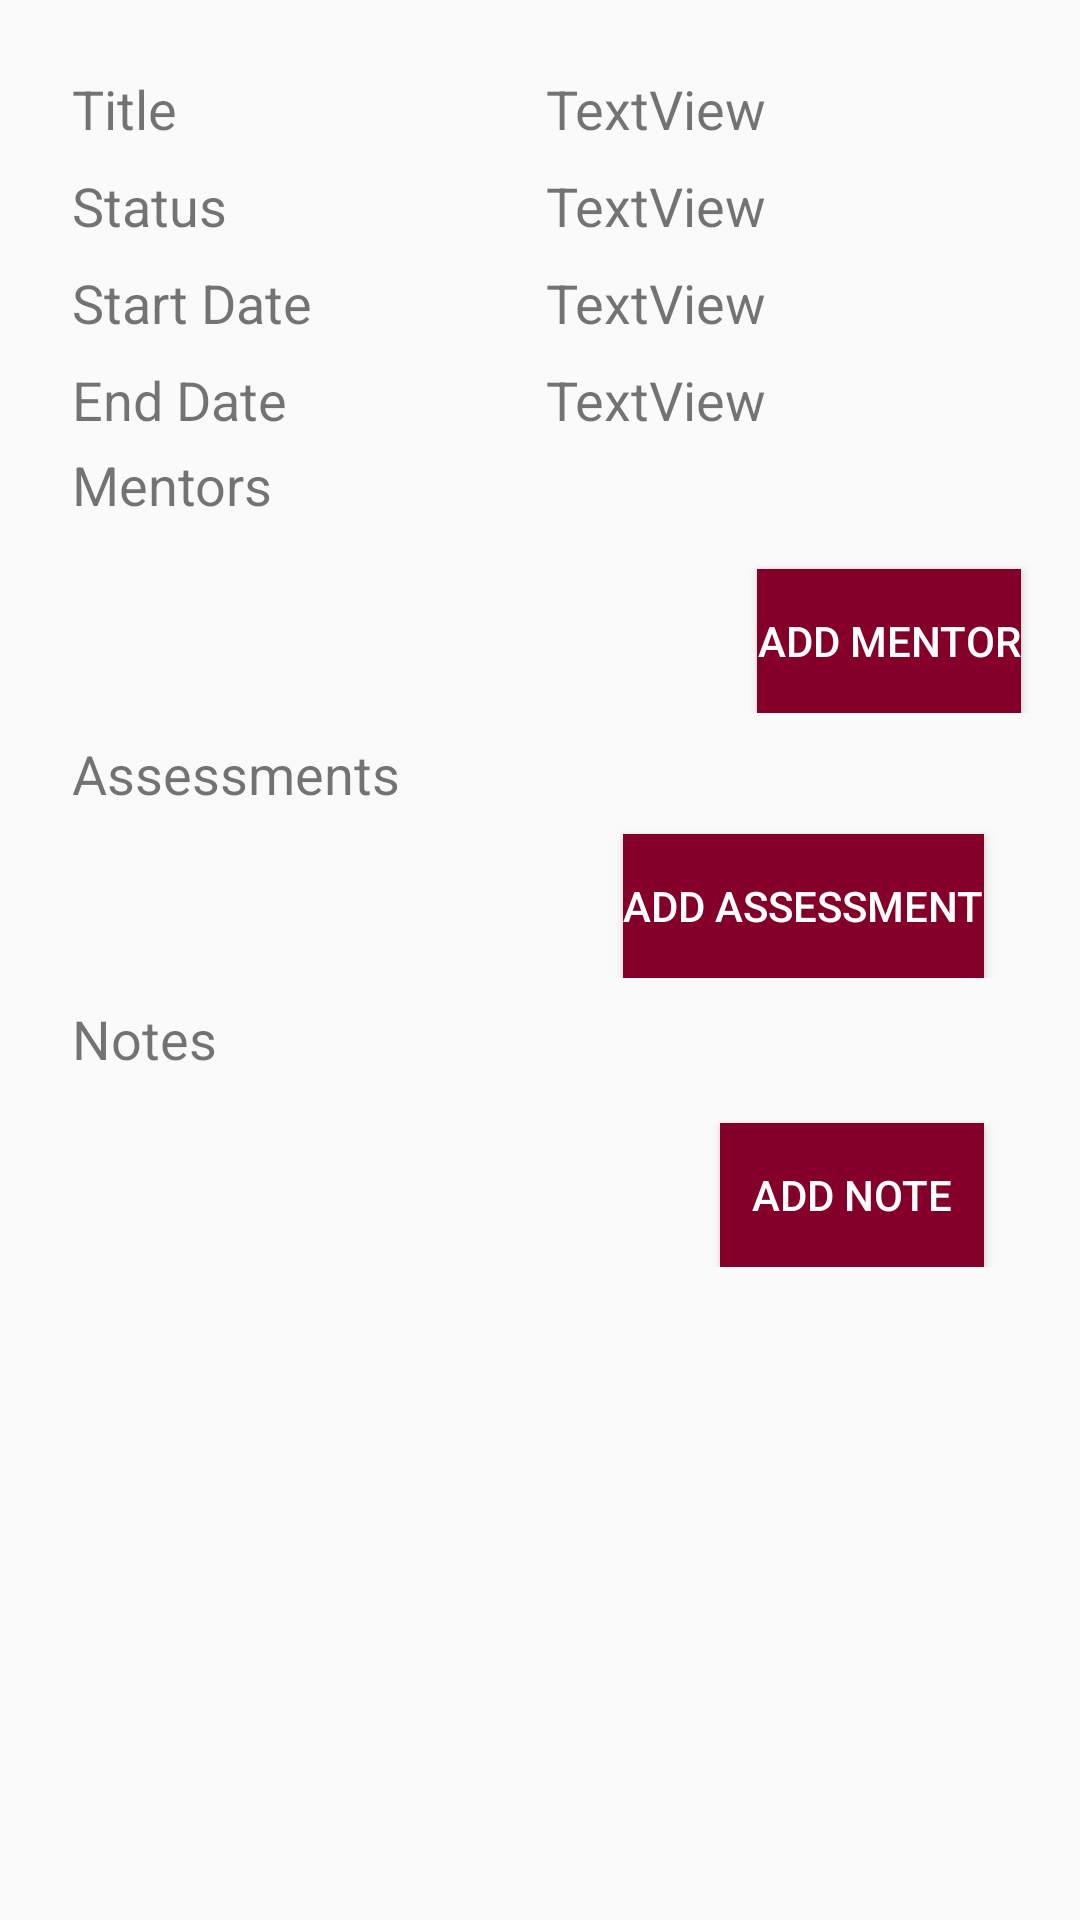

Reconstruct the res/layout file that produces this screen, plus the resources it refers to.
<!-- AndroidManifest.xml: activity theme WGU -->
<!-- res/layout/course_detail.xml -->
<android.support.constraint.ConstraintLayout xmlns:android="http://schemas.android.com/apk/res/android"
    xmlns:app="http://schemas.android.com/apk/res-auto"
    xmlns:tools="http://schemas.android.com/tools"
    android:id="@+id/course_detail"
    style="?android:attr/textAppearanceLarge"
    android:layout_width="match_parent"
    android:layout_height="match_parent"
    android:padding="16dp"
    android:textIsSelectable="true"
    tools:context="com.dkrichards.studentapplication.ui.fragment.CourseDetailFragment">

    <TextView
        android:id="@+id/assessment_title_label"
        android:layout_width="150dp"
        android:layout_height="wrap_content"
        android:layout_marginLeft="16dp"
        android:layout_marginStart="8dp"
        android:layout_marginTop="8dp"
        android:text="Title"
        android:textSize="18sp"
        app:layout_constraintLeft_toLeftOf="parent"
        app:layout_constraintStart_toStartOf="parent"
        app:layout_constraintTop_toTopOf="parent" />

    <TextView
        android:id="@+id/assessment_title_field"
        android:layout_width="wrap_content"
        android:layout_height="wrap_content"
        android:layout_marginStart="8dp"
        android:layout_marginTop="8dp"
        android:text="TextView"
        android:textSize="18sp"
        app:layout_constraintStart_toEndOf="@+id/assessment_title_label"
        app:layout_constraintTop_toTopOf="parent" />

    <TextView
        android:id="@+id/assessment_type_label"
        android:layout_width="150dp"
        android:layout_height="wrap_content"
        android:layout_marginStart="8dp"
        android:layout_marginTop="8dp"
        android:text="Status"
        android:textSize="18sp"
        app:layout_constraintStart_toStartOf="parent"
        app:layout_constraintTop_toBottomOf="@+id/assessment_title_label" />

    <TextView
        android:id="@+id/assessment_type_field"
        android:layout_width="wrap_content"
        android:layout_height="wrap_content"
        android:layout_marginStart="8dp"
        android:layout_marginTop="8dp"
        android:text="TextView"
        android:textSize="18sp"
        app:layout_constraintStart_toEndOf="@+id/assessment_type_label"
        app:layout_constraintTop_toBottomOf="@+id/assessment_title_field" />

    <TextView
        android:id="@+id/assessment_date_label"
        android:layout_width="150dp"
        android:layout_height="wrap_content"
        android:layout_marginStart="8dp"
        android:layout_marginTop="8dp"
        android:text="Start Date"
        android:textSize="18sp"
        app:layout_constraintStart_toStartOf="parent"
        app:layout_constraintTop_toBottomOf="@+id/assessment_type_label" />

    <TextView
        android:id="@+id/assessment_date_field"
        android:layout_width="wrap_content"
        android:layout_height="wrap_content"
        android:layout_marginStart="8dp"
        android:layout_marginTop="8dp"
        android:text="TextView"
        android:textSize="18sp"
        app:layout_constraintStart_toEndOf="@+id/assessment_date_label"
        app:layout_constraintTop_toBottomOf="@+id/assessment_type_field" />

    <TextView
        android:id="@+id/course_end_label"
        android:layout_width="150dp"
        android:layout_height="wrap_content"
        android:layout_marginStart="8dp"
        android:layout_marginTop="8dp"
        android:text="End Date"
        android:textSize="18sp"
        app:layout_constraintStart_toStartOf="parent"
        app:layout_constraintTop_toBottomOf="@+id/assessment_date_label" />

    <TextView
        android:id="@+id/course_end_field"
        android:layout_width="wrap_content"
        android:layout_height="wrap_content"
        android:layout_marginStart="8dp"
        android:layout_marginTop="8dp"
        android:text="TextView"
        android:textSize="18sp"
        app:layout_constraintStart_toEndOf="@+id/course_end_label"
        app:layout_constraintTop_toBottomOf="@+id/assessment_date_field" />

    <TextView
        android:id="@+id/mentor_group_label"
        android:layout_width="0dp"
        android:layout_height="wrap_content"
        android:layout_marginEnd="8dp"
        android:layout_marginLeft="16dp"
        android:layout_marginStart="8dp"
        android:layout_marginTop="4dp"
        android:text="Mentors"
        android:textSize="18sp"
        app:layout_constraintEnd_toEndOf="parent"
        app:layout_constraintHorizontal_bias="1.0"
        app:layout_constraintLeft_toLeftOf="parent"
        app:layout_constraintStart_toStartOf="parent"
        app:layout_constraintTop_toBottomOf="@+id/course_end_label" />

    <android.support.constraint.ConstraintLayout
        android:id="@+id/mentor_list_group"
        android:layout_width="336dp"
        android:layout_height="wrap_content"
        android:layout_marginEnd="8dp"
        android:layout_marginStart="8dp"
        android:layout_marginTop="8dp"
        app:layout_constraintEnd_toEndOf="parent"
        app:layout_constraintStart_toStartOf="parent"
        app:layout_constraintTop_toBottomOf="@+id/mentor_group_label">

        <Button
            android:id="@+id/add_mentor"
            style="@style/Widget.AppCompat.Button.Colored"
            android:layout_width="wrap_content"
            android:layout_height="wrap_content"
            android:layout_marginEnd="8dp"
            android:layout_marginTop="8dp"
            android:background="@color/colorAccent"
            android:onClick="onMentorEdit"
            android:text="Add Mentor"
            app:layout_constraintEnd_toEndOf="parent"
            app:layout_constraintTop_toTopOf="parent" />

        <ListView
            android:id="@+id/mentor_list"
            android:layout_width="321dp"
            android:layout_height="wrap_content"
            android:layout_marginStart="8dp"
            android:layout_marginTop="8dp"
            android:visibility="gone"
            app:layout_constraintLeft_toLeftOf="parent"
            app:layout_constraintStart_toStartOf="parent"
            app:layout_constraintTop_toBottomOf="@+id/add_mentor" />

    </android.support.constraint.ConstraintLayout>

    <TextView
        android:id="@+id/assessment_group_label"
        android:layout_width="0dp"
        android:layout_height="wrap_content"
        android:layout_marginEnd="8dp"
        android:layout_marginLeft="16dp"
        android:layout_marginStart="8dp"
        android:layout_marginTop="8dp"
        android:text="Assessments"
        android:textSize="18sp"
        app:layout_constraintEnd_toEndOf="parent"
        app:layout_constraintLeft_toLeftOf="parent"
        app:layout_constraintStart_toStartOf="parent"
        app:layout_constraintTop_toBottomOf="@+id/mentor_list_group" />

    <android.support.constraint.ConstraintLayout
        android:id="@+id/assessment_list_group"
        android:layout_width="0dp"
        android:layout_height="wrap_content"
        android:layout_marginEnd="8dp"
        android:layout_marginStart="8dp"
        app:layout_constraintEnd_toEndOf="parent"
        app:layout_constraintHorizontal_bias="1.0"
        app:layout_constraintLeft_toLeftOf="parent"
        app:layout_constraintRight_toRightOf="parent"
        app:layout_constraintStart_toStartOf="parent"
        app:layout_constraintTop_toBottomOf="@+id/assessment_group_label">

        <Button
            android:id="@+id/add_assessment"
            style="@style/Widget.AppCompat.Button.Colored"
            android:layout_width="wrap_content"
            android:layout_height="wrap_content"
            android:layout_marginEnd="8dp"
            android:layout_marginTop="8dp"
            android:background="@color/colorAccent"
            android:onClick="onAssessmentEdit"
            android:text="Add Assessment"
            app:layout_constraintEnd_toEndOf="parent"
            app:layout_constraintTop_toTopOf="parent" />

        <ListView
            android:id="@+id/assessment_list"
            android:layout_width="321dp"
            android:layout_height="wrap_content"
            android:layout_marginEnd="8dp"
            android:layout_marginStart="8dp"
            android:layout_marginTop="8dp"
            android:visibility="gone"
            app:layout_constraintEnd_toEndOf="parent"
            app:layout_constraintStart_toStartOf="parent"
            app:layout_constraintTop_toBottomOf="@+id/add_assessment" />
    </android.support.constraint.ConstraintLayout>

    <TextView
        android:id="@+id/note_group_label"
        android:layout_width="0dp"
        android:layout_height="wrap_content"
        android:layout_marginEnd="8dp"
        android:layout_marginStart="8dp"
        android:layout_marginTop="8dp"
        android:text="Notes"
        android:textSize="18sp"
        app:layout_constraintEnd_toEndOf="parent"
        app:layout_constraintHorizontal_bias="0.0"
        app:layout_constraintStart_toStartOf="parent"
        app:layout_constraintTop_toBottomOf="@+id/assessment_list_group" />

    <android.support.constraint.ConstraintLayout
        android:id="@+id/note_list_group"
        android:layout_width="0dp"
        android:layout_height="wrap_content"
        android:layout_marginEnd="8dp"
        android:layout_marginStart="8dp"
        android:layout_marginTop="8dp"
        app:layout_constraintEnd_toEndOf="parent"
        app:layout_constraintStart_toStartOf="parent"
        app:layout_constraintTop_toBottomOf="@+id/note_group_label">

        <Button
            android:id="@+id/add_note"
            style="@style/Widget.AppCompat.Button.Colored"
            android:layout_width="wrap_content"
            android:layout_height="wrap_content"
            android:layout_marginEnd="8dp"
            android:layout_marginTop="8dp"
            android:background="@color/colorAccent"
            android:onClick="onNoteEdit"
            android:text="Add Note"
            app:layout_constraintEnd_toEndOf="parent"
            app:layout_constraintTop_toTopOf="parent" />

        <ListView
            android:id="@+id/note_list"
            android:layout_width="321dp"
            android:layout_height="wrap_content"
            android:layout_marginEnd="8dp"
            android:layout_marginStart="8dp"
            android:layout_marginTop="8dp"
            android:visibility="gone"
            app:layout_constraintEnd_toEndOf="parent"
            app:layout_constraintStart_toStartOf="parent"
            app:layout_constraintTop_toBottomOf="@+id/add_note" />
    </android.support.constraint.ConstraintLayout>

</android.support.constraint.ConstraintLayout>
<!-- resources referenced by this layout -->
<resources>
  <color name="colorAccent">#840029</color>
  <style name="WGU" parent="Theme.AppCompat.Light.NoActionBar">
          <item name="colorPrimary">@color/colorPrimary</item>
      </style>
  <color name="colorPrimary">#124a71</color>
</resources>
